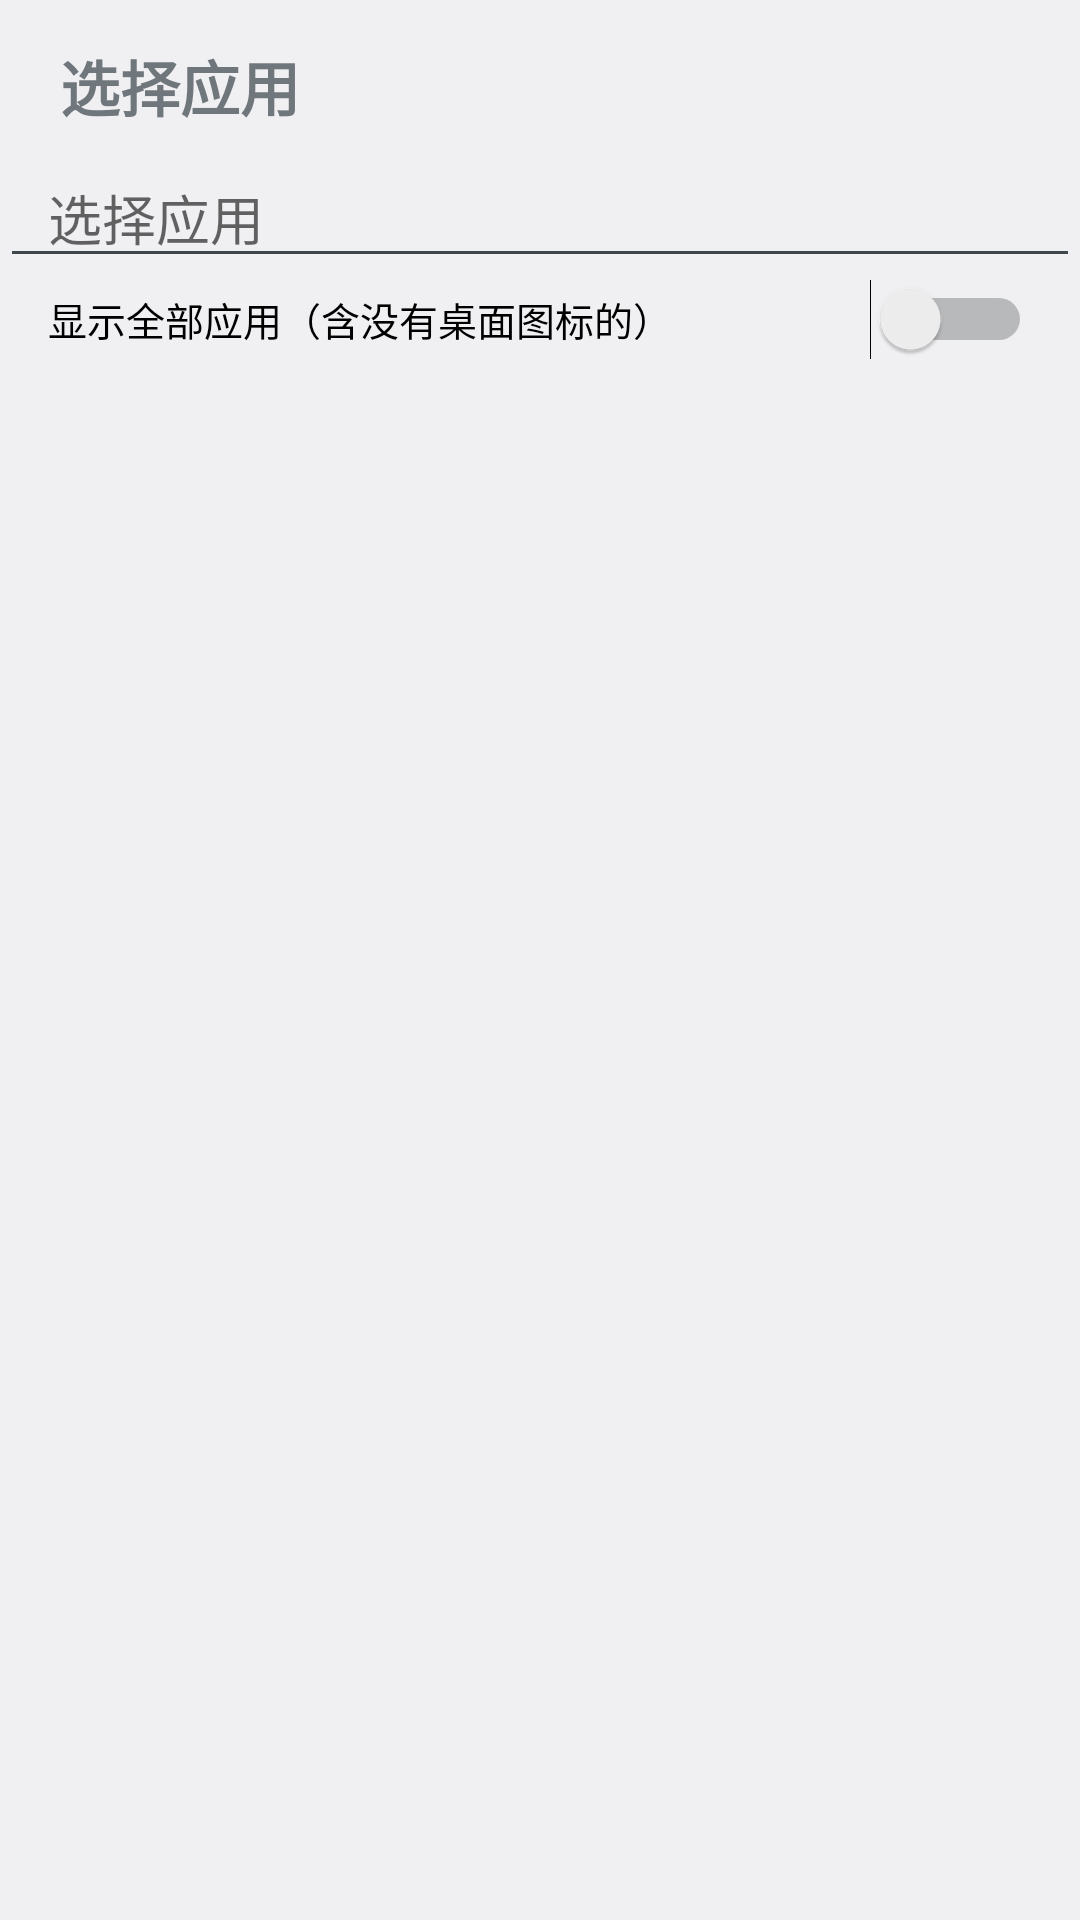

The Android layout XML behind this screen, and the referenced resources:
<!-- AndroidManifest.xml: activity theme AppTheme -->
<!-- res/layout/activity_app_picker.xml -->
<?xml version="1.0" encoding="utf-8"?>
<LinearLayout xmlns:android="http://schemas.android.com/apk/res/android"
    android:id="@+id/picker_root"
    android:layout_width="match_parent"
    android:layout_height="match_parent"
    android:orientation="vertical">

    <TextView
        android:id="@+id/page_title"
        android:layout_width="match_parent"
        android:layout_height="wrap_content"
        android:paddingStart="20dp"
        android:paddingTop="14dp"
        android:paddingEnd="20dp"
        android:paddingBottom="6dp"
        android:text="@string/pick_app"
        android:textSize="20sp"
        android:textStyle="bold" />

    <EditText
        android:id="@+id/filter"
        android:layout_width="match_parent"
        android:layout_height="wrap_content"
        android:hint="@string/pick_app"
        android:imeOptions="actionSearch"
        android:inputType="text"
        android:maxLines="1"
        android:paddingStart="16dp"
        android:paddingEnd="16dp" />

    <Switch
        android:id="@+id/show_all"
        android:layout_width="match_parent"
        android:layout_height="wrap_content"
        android:paddingStart="16dp"
        android:paddingTop="4dp"
        android:paddingEnd="16dp"
        android:paddingBottom="8dp"
        android:text="显示全部应用（含没有桌面图标的）"
        android:textSize="13sp" />

    <ListView
        android:id="@+id/app_list"
        android:layout_width="match_parent"
        android:layout_height="0dp"
        android:layout_weight="1"
        android:divider="?android:attr/listDivider"
        android:dividerHeight="1px" />
</LinearLayout>
<!-- resources referenced by this layout -->
<resources>
  <string name="pick_app">选择应用</string>
  <style name="AppTheme" parent="@android:style/Theme.DeviceDefault.DayNight">
          <item name="android:windowBackground">?android:attr/colorBackground</item>
          <item name="android:windowActionBar">false</item>
          <item name="android:windowNoTitle">true</item>
      </style>
</resources>
